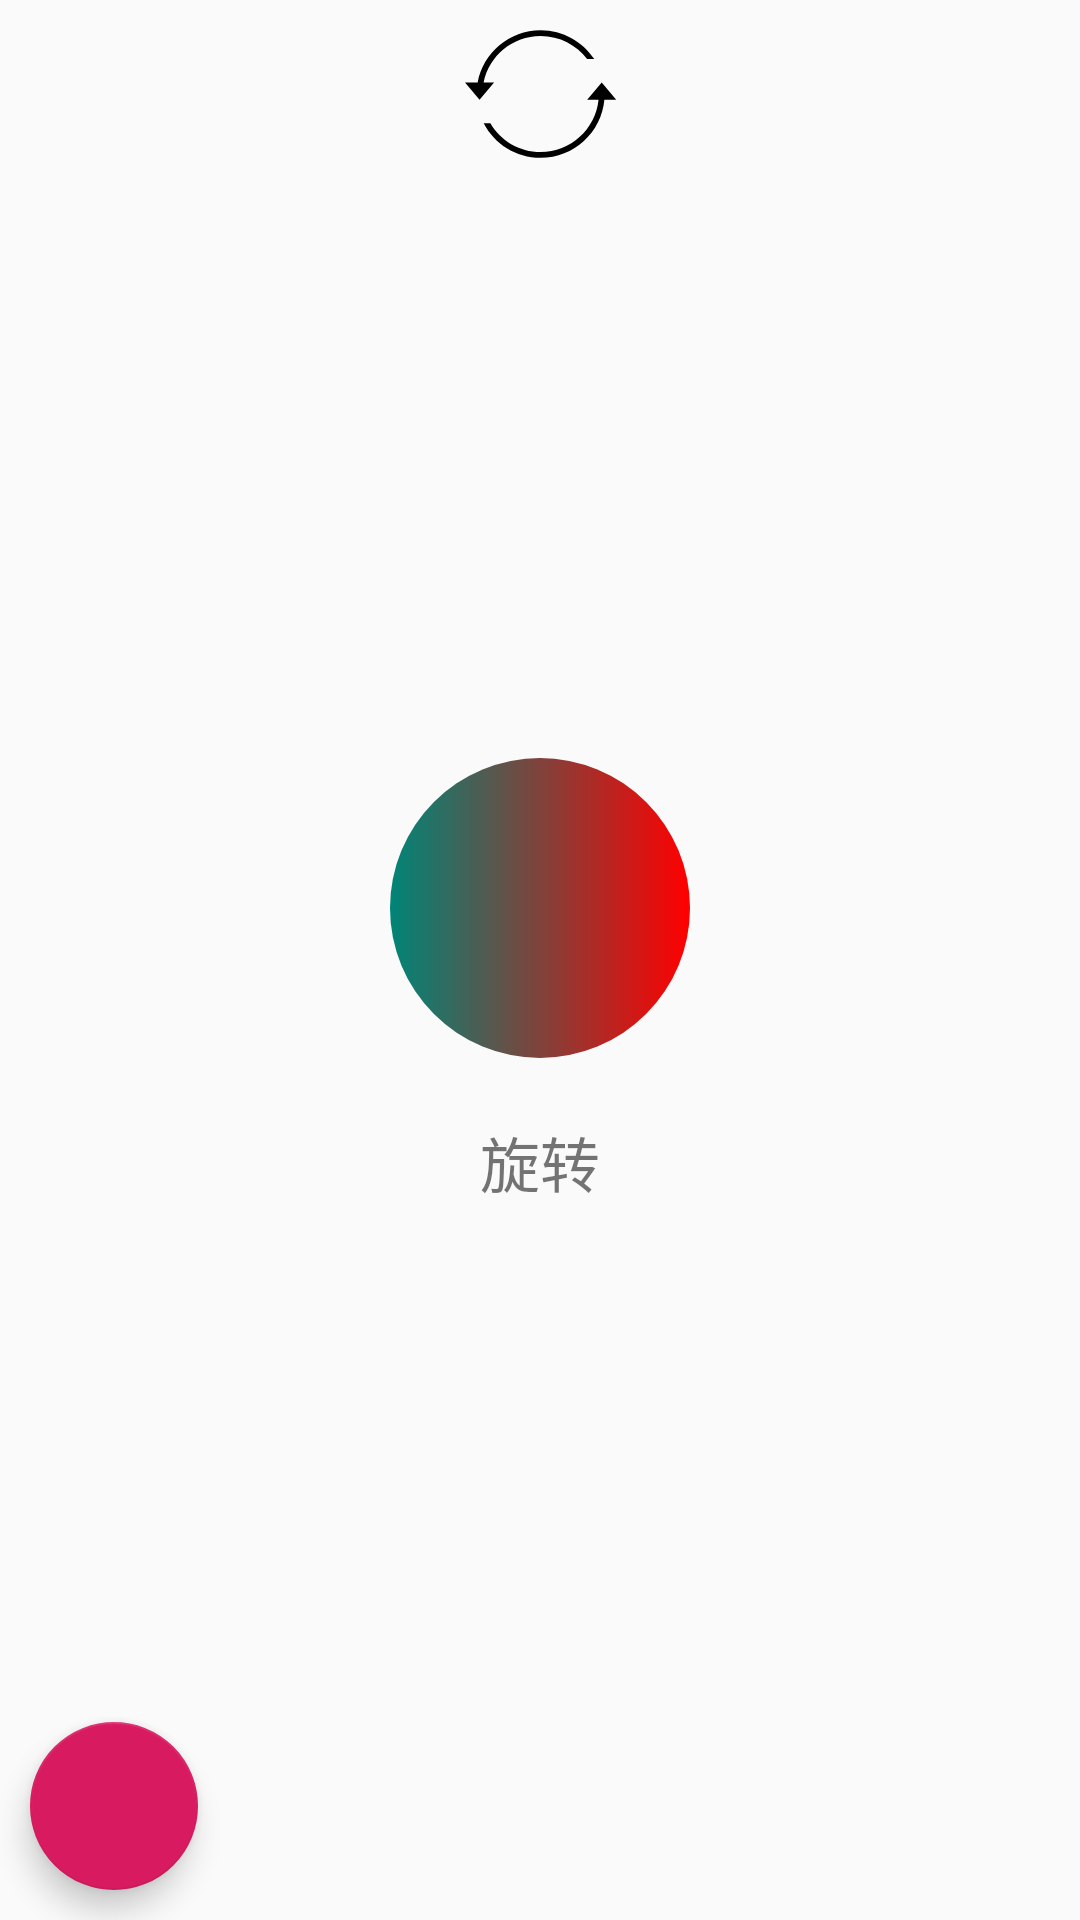

Write the Android layout XML for this screen, with the resource values it uses.
<!-- AndroidManifest.xml: application theme AppTheme -->
<!-- res/layout/activity_rotate.xml -->
<?xml version="1.0" encoding="utf-8"?>
<androidx.constraintlayout.widget.ConstraintLayout
        xmlns:android="http://schemas.android.com/apk/res/android"
        xmlns:tools="http://schemas.android.com/tools"
        xmlns:app="http://schemas.android.com/apk/res-auto"
        android:layout_width="match_parent"
        android:layout_height="match_parent"
        tools:context=".activity.RotateActivity">

    <ImageView
            android:id="@+id/img"
            android:layout_marginTop="10dp"
            app:layout_constraintTop_toTopOf="parent"
            app:layout_constraintLeft_toLeftOf="parent"
            app:layout_constraintRight_toRightOf="parent"
            android:src="@mipmap/circle"
            android:layout_width="wrap_content"
            android:layout_height="wrap_content"/>

    <ImageView
            android:id="@+id/img_red"
            android:layout_marginTop="200dp"
            app:layout_constraintTop_toBottomOf="@id/img"
            app:layout_constraintLeft_toLeftOf="parent"
            app:layout_constraintRight_toRightOf="parent"
            android:src="@drawable/shape_inside_circle"
            android:layout_width="wrap_content"
            android:layout_height="wrap_content"/>


    <ImageView
            android:id="@+id/img_two"
            android:src="@drawable/shape_circle"
            android:visibility="invisible"
            android:layout_marginTop="190dp"
            app:layout_constraintTop_toBottomOf="@id/img"
            app:layout_constraintLeft_toLeftOf="parent"
            app:layout_constraintRight_toRightOf="parent"
            android:layout_width="wrap_content"
            android:layout_height="wrap_content"/>

    <ImageView
            android:id="@+id/img_three"
            android:visibility="invisible"
            android:src="@drawable/shape_circle"
            android:layout_marginTop="190dp"
            app:layout_constraintTop_toBottomOf="@id/img"
            app:layout_constraintLeft_toLeftOf="parent"
            app:layout_constraintRight_toRightOf="parent"
            android:layout_width="wrap_content"
            android:layout_height="wrap_content"/>

    <ImageView
            android:id="@+id/img_trans"
            android:layout_margin="10dp"
            android:src="@mipmap/launch"
            app:layout_constraintTop_toTopOf="parent"
            app:layout_constraintLeft_toLeftOf="parent"
            android:layout_width="wrap_content"
            android:layout_height="wrap_content"/>


    <com.google.android.material.floatingactionbutton.FloatingActionButton
            android:id="@+id/anim_switch"
            app:layout_constraintLeft_toLeftOf="parent"
            app:layout_constraintBottom_toBottomOf="parent"
            android:layout_margin="10dp"
            android:layout_width="wrap_content"
            android:layout_height="wrap_content" />

    <TextView
            android:id="@+id/tv_rotate"
            android:textSize="20sp"
            android:layout_marginTop="10dp"
            app:layout_constraintTop_toBottomOf="@id/img_three"
            app:layout_constraintLeft_toLeftOf="parent"
            app:layout_constraintRight_toRightOf="parent"
            android:text="旋转"
            android:layout_width="wrap_content"
            android:layout_height="wrap_content"/>


</androidx.constraintlayout.widget.ConstraintLayout>
<!-- resources referenced by this layout -->
<resources>
  <!-- drawable shape_circle (drawable) -->
  <?xml version="1.0" encoding="utf-8"?>
  <shape xmlns:android="http://schemas.android.com/apk/res/android" android:shape="oval">
      <size android:height="120dp" android:width="120dp"/>
      <stroke android:color="@color/colorPrimary" android:width="1dp"/>
  
  </shape>
  <!-- drawable shape_inside_circle (drawable) -->
  <?xml version="1.0" encoding="utf-8"?>
  <shape xmlns:android="http://schemas.android.com/apk/res/android" android:shape="oval">
      <size android:width="100dp" android:height="100dp"/>
      <gradient android:startColor="@color/colorPrimary" android:endColor="#ff0000"/>
  </shape>
  <!-- mipmap circle: png bitmap (mipmap-xxhdpi, 3938 bytes) -->
  <style name="AppTheme" parent="Theme.AppCompat.Light.DarkActionBar">
          
          <item name="colorPrimary">@color/colorPrimary</item>
          <item name="colorPrimaryDark">@color/colorPrimaryDark</item>
          <item name="colorAccent">@color/colorAccent</item>
      </style>
  <color name="colorPrimary">#008577</color>
  <color name="colorPrimaryDark">#00574B</color>
  <color name="colorAccent">#D81B60</color>
</resources>
